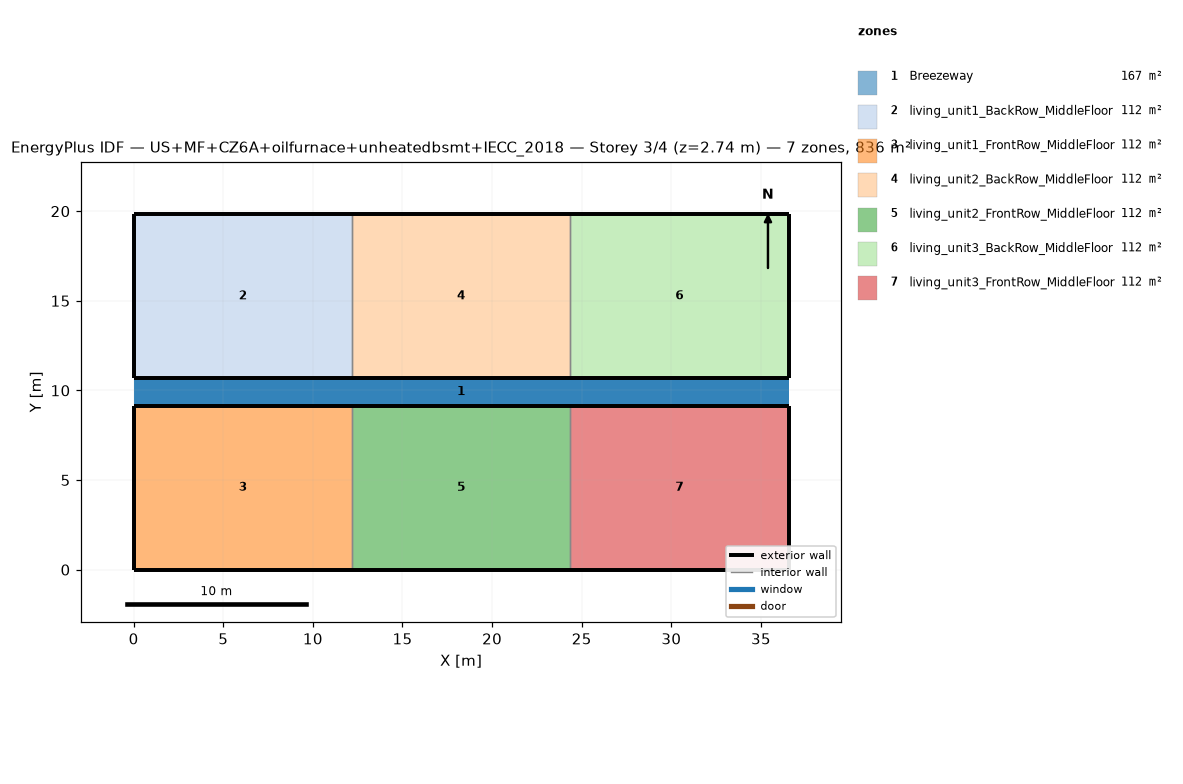
=== STOREY PLAN SPEC (per zone: floor XY polygon, exterior-wall plan segments, windows/doors) ===
zone 1: Breezeway  (167.0 m²)
  floor: (36.54, 9.16) (0.00, 9.16) (0.00, 10.68) (36.54, 10.68)
  floor: (36.54, 9.16) (0.00, 9.16) (0.00, 10.68) (36.54, 10.68)
  floor: (36.54, 9.16) (0.00, 9.16) (0.00, 10.68) (36.54, 10.68)
zone 2: living_unit1_BackRow_MiddleFloor  (111.5 m²)
  floor: (12.18, 10.68) (0.00, 10.68) (0.00, 19.84) (12.18, 19.84)
  exterior wall: (0.00, 10.68) – (12.18, 10.68)  [12.2 m]
  exterior wall: (12.18, 19.84) – (0.00, 19.84)  [12.2 m]
  exterior wall: (0.00, 19.84) – (0.00, 10.68)  [9.2 m]
  interior walls: 1
zone 3: living_unit1_FrontRow_MiddleFloor  (111.5 m²)
  floor: (12.18, 0.00) (0.00, 0.00) (0.00, 9.16) (12.18, 9.16)
  exterior wall: (0.00, 0.00) – (12.18, 0.00)  [12.2 m]
  exterior wall: (12.18, 9.16) – (0.00, 9.16)  [12.2 m]
  exterior wall: (0.00, 9.16) – (0.00, 0.00)  [9.2 m]
  interior walls: 1
zone 4: living_unit2_BackRow_MiddleFloor  (111.5 m²)
  floor: (24.36, 10.68) (12.18, 10.68) (12.18, 19.84) (24.36, 19.84)
  exterior wall: (12.18, 10.68) – (24.36, 10.68)  [12.2 m]
  exterior wall: (24.36, 19.84) – (12.18, 19.84)  [12.2 m]
  interior walls: 2
zone 5: living_unit2_FrontRow_MiddleFloor  (111.5 m²)
  floor: (24.36, 0.00) (12.18, 0.00) (12.18, 9.16) (24.36, 9.16)
  exterior wall: (12.18, 0.00) – (24.36, 0.00)  [12.2 m]
  exterior wall: (24.36, 9.16) – (12.18, 9.16)  [12.2 m]
  interior walls: 2
zone 6: living_unit3_BackRow_MiddleFloor  (111.5 m²)
  floor: (36.54, 10.68) (24.36, 10.68) (24.36, 19.84) (36.54, 19.84)
  exterior wall: (24.36, 10.68) – (36.54, 10.68)  [12.2 m]
  exterior wall: (36.54, 10.68) – (36.54, 19.84)  [9.2 m]
  exterior wall: (36.54, 19.84) – (24.36, 19.84)  [12.2 m]
  interior walls: 1
zone 7: living_unit3_FrontRow_MiddleFloor  (111.5 m²)
  floor: (36.54, 0.00) (24.36, 0.00) (24.36, 9.16) (36.54, 9.16)
  exterior wall: (24.36, 0.00) – (36.54, 0.00)  [12.2 m]
  exterior wall: (36.54, 0.00) – (36.54, 9.16)  [9.2 m]
  exterior wall: (36.54, 9.16) – (24.36, 9.16)  [12.2 m]
  interior walls: 1

=== DERIVED (storey summary) ===
Building: US+MF+CZ6A+oilfurnace+unheatedbsmt+IECC_2018
Storey: 3 of 4  (floor level z = 2.74 m)
Storey gross floor area: 836.2 m²
Zones on this storey: 7
  - Breezeway: floor 167.0 m²
  - living_unit1_BackRow_MiddleFloor: floor 111.5 m²; exterior wall 33.5 m (86.9 m²); WWR 0.0%
  - living_unit1_FrontRow_MiddleFloor: floor 111.5 m²; exterior wall 33.5 m (86.9 m²); WWR 0.0%
  - living_unit2_BackRow_MiddleFloor: floor 111.5 m²; exterior wall 24.4 m (63.1 m²); WWR 0.0%
  - living_unit2_FrontRow_MiddleFloor: floor 111.5 m²; exterior wall 24.4 m (63.1 m²); WWR 0.0%
  - living_unit3_BackRow_MiddleFloor: floor 111.5 m²; exterior wall 33.5 m (86.9 m²); WWR 0.0%
  - living_unit3_FrontRow_MiddleFloor: floor 111.5 m²; exterior wall 33.5 m (86.9 m²); WWR 0.0%
Zone adjacency (shared interzone walls):
  - living_unit1_BackRow_MiddleFloor ↔ living_unit2_BackRow_MiddleFloor
  - living_unit1_FrontRow_MiddleFloor ↔ living_unit2_FrontRow_MiddleFloor
  - living_unit2_BackRow_MiddleFloor ↔ living_unit3_BackRow_MiddleFloor
  - living_unit2_FrontRow_MiddleFloor ↔ living_unit3_FrontRow_MiddleFloor